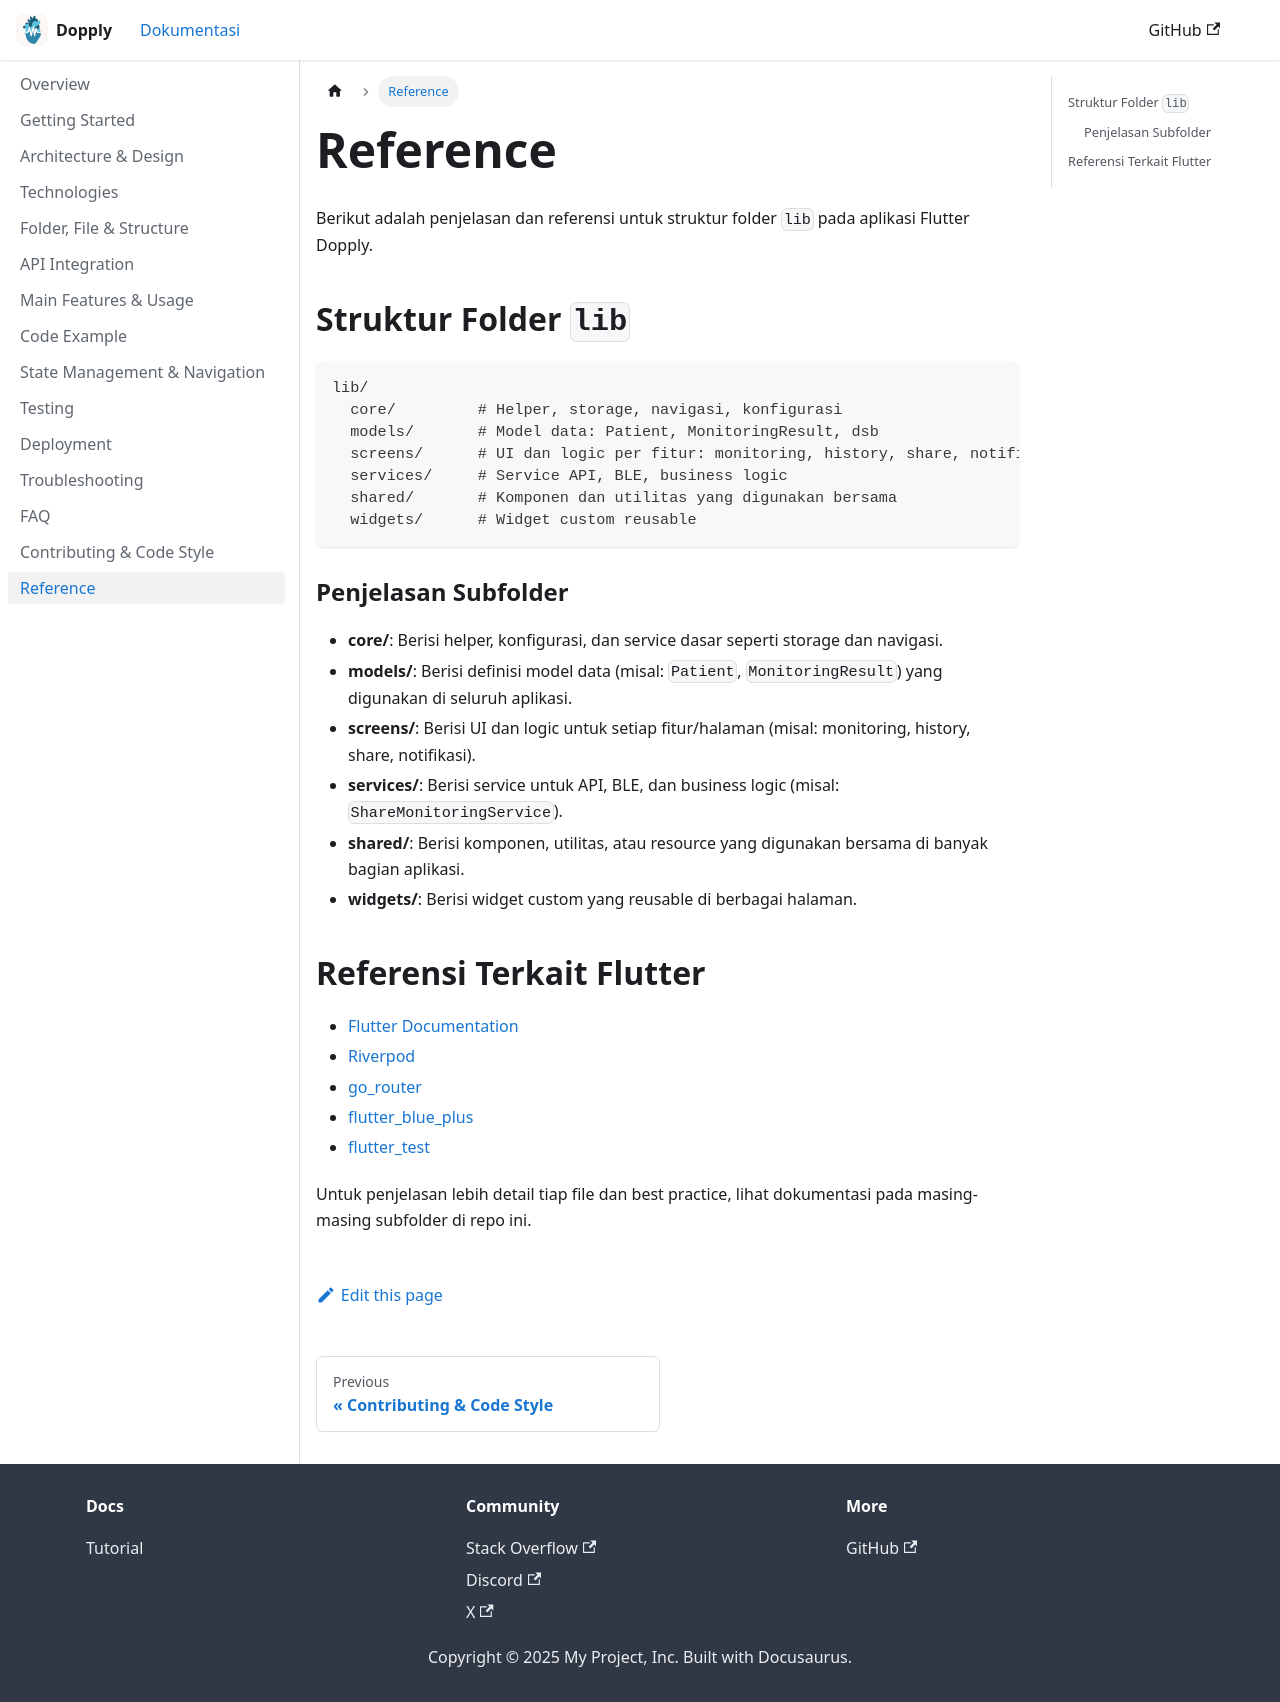

repository: freeluncher/dopply-docs · page: docs/references/index.html · generator: docusaurus

---
id: references
title: Reference
sidebar_position: 99
---

# Reference

Berikut adalah penjelasan dan referensi untuk struktur folder `lib` pada aplikasi Flutter Dopply.

## Struktur Folder `lib`

```
lib/
  core/         # Helper, storage, navigasi, konfigurasi
  models/       # Model data: Patient, MonitoringResult, dsb
  screens/      # UI dan logic per fitur: monitoring, history, share, notifikasi
  services/     # Service API, BLE, business logic
  shared/       # Komponen dan utilitas yang digunakan bersama
  widgets/      # Widget custom reusable
```

### Penjelasan Subfolder

- **core/**: Berisi helper, konfigurasi, dan service dasar seperti storage dan navigasi.
- **models/**: Berisi definisi model data (misal: `Patient`, `MonitoringResult`) yang digunakan di seluruh aplikasi.
- **screens/**: Berisi UI dan logic untuk setiap fitur/halaman (misal: monitoring, history, share, notifikasi).
- **services/**: Berisi service untuk API, BLE, dan business logic (misal: `ShareMonitoringService`).
- **shared/**: Berisi komponen, utilitas, atau resource yang digunakan bersama di banyak bagian aplikasi.
- **widgets/**: Berisi widget custom yang reusable di berbagai halaman.

## Referensi Terkait Flutter

- [Flutter Documentation](https://docs.flutter.dev/)
- [Riverpod](https://riverpod.dev/)
- [go_router](https://pub.dev/packages/go_router)
- [flutter_blue_plus](https://pub.dev/packages/flutter_blue_plus)
- [flutter_test](https://docs.flutter.dev/cookbook/testing/unit/introduction)

Untuk penjelasan lebih detail tiap file dan best practice, lihat dokumentasi pada masing-masing subfolder di repo ini.
